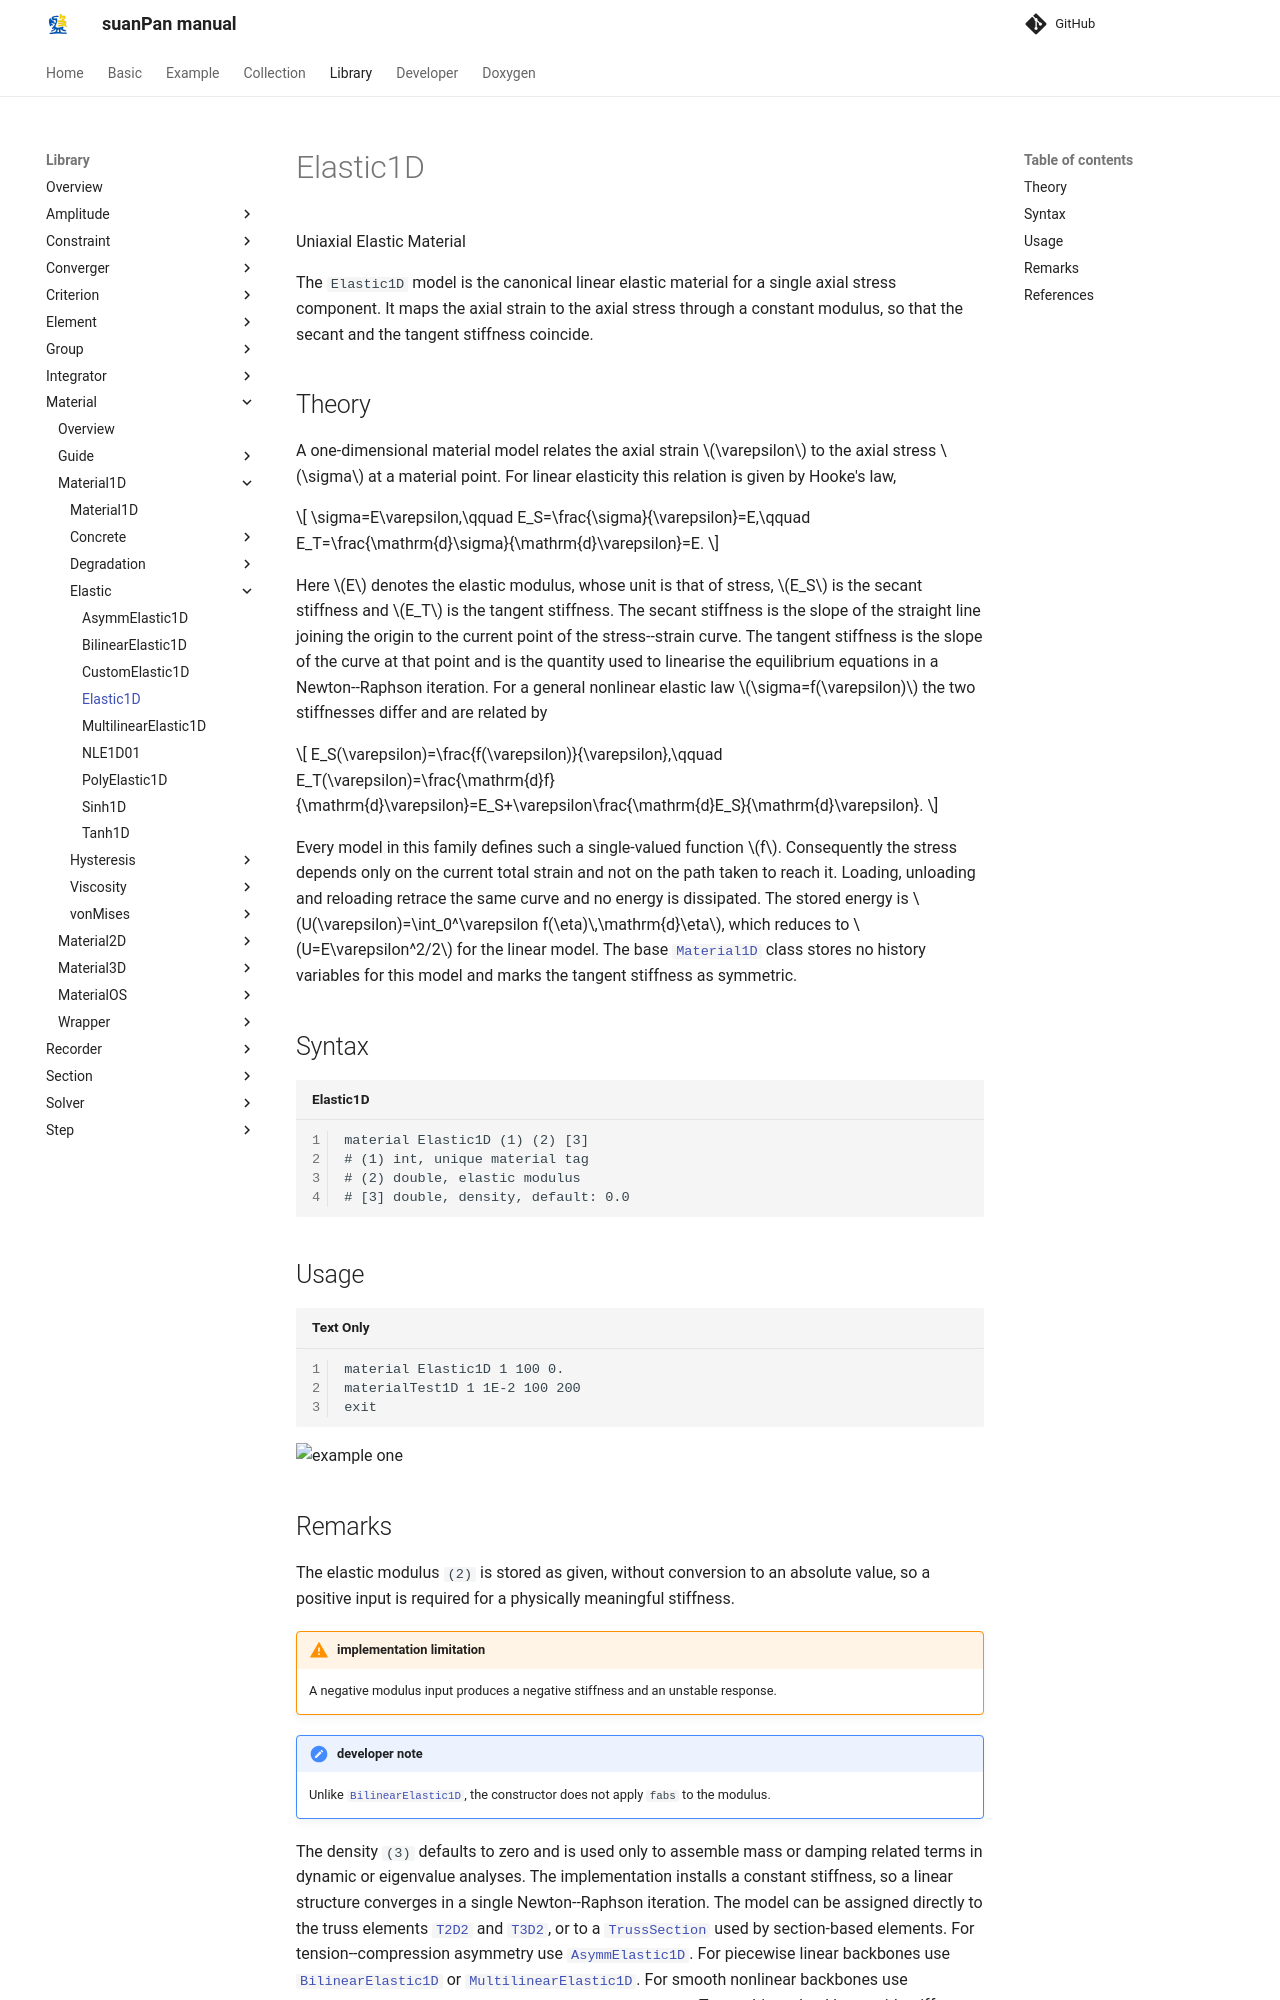

repository: TLCFEM/suanPan-manual · page: 4.4/Library/Material/Material1D/Elastic/Elastic1D/index.html · generator: mkdocs

# Elastic1D

Uniaxial Elastic Material

The `Elastic1D` model is the canonical linear elastic material for a single axial stress component.
It maps the axial strain to the axial stress through a constant modulus, so that the secant and the tangent stiffness coincide.

## Theory

A one-dimensional material model relates the axial strain $$\varepsilon$$ to the axial stress $$\sigma$$ at a material point.
For linear elasticity this relation is given by Hooke's law,

$$
\sigma=E\varepsilon,\qquad E_S=\frac{\sigma}{\varepsilon}=E,\qquad E_T=\frac{\mathrm{d}\sigma}{\mathrm{d}\varepsilon}=E.
$$

Here $$E$$ denotes the elastic modulus, whose unit is that of stress, $$E_S$$ is the secant stiffness and $$E_T$$ is the tangent stiffness.
The secant stiffness is the slope of the straight line joining the origin to the current point of the stress--strain curve.
The tangent stiffness is the slope of the curve at that point and is the quantity used to linearise the equilibrium equations in a Newton--Raphson iteration.
For a general nonlinear elastic law $$\sigma=f(\varepsilon)$$ the two stiffnesses differ and are related by

$$
E_S(\varepsilon)=\frac{f(\varepsilon)}{\varepsilon},\qquad E_T(\varepsilon)=\frac{\mathrm{d}f}{\mathrm{d}\varepsilon}=E_S+\varepsilon\frac{\mathrm{d}E_S}{\mathrm{d}\varepsilon}.
$$

Every model in this family defines such a single-valued function $$f$$.
Consequently the stress depends only on the current total strain and not on the path taken to reach it.
Loading, unloading and reloading retrace the same curve and no energy is dissipated.
The stored energy is $$U(\varepsilon)=\int_0^\varepsilon f(\eta)\,\mathrm{d}\eta$$, which reduces to $$U=E\varepsilon^2/2$$ for the linear model.
The base [`Material1D`](../Material1D.md) class stores no history variables for this model and marks the tangent stiffness as symmetric.

## Syntax

```text title="Elastic1D"
material Elastic1D (1) (2) [3]
# (1) int, unique material tag
# (2) double, elastic modulus
# [3] double, density, default: 0.0
```

## Usage

```
material Elastic1D 1 100 0.
materialTest1D 1 1E-2 100 200
exit
```

![example one](Elastic1D.svg)
